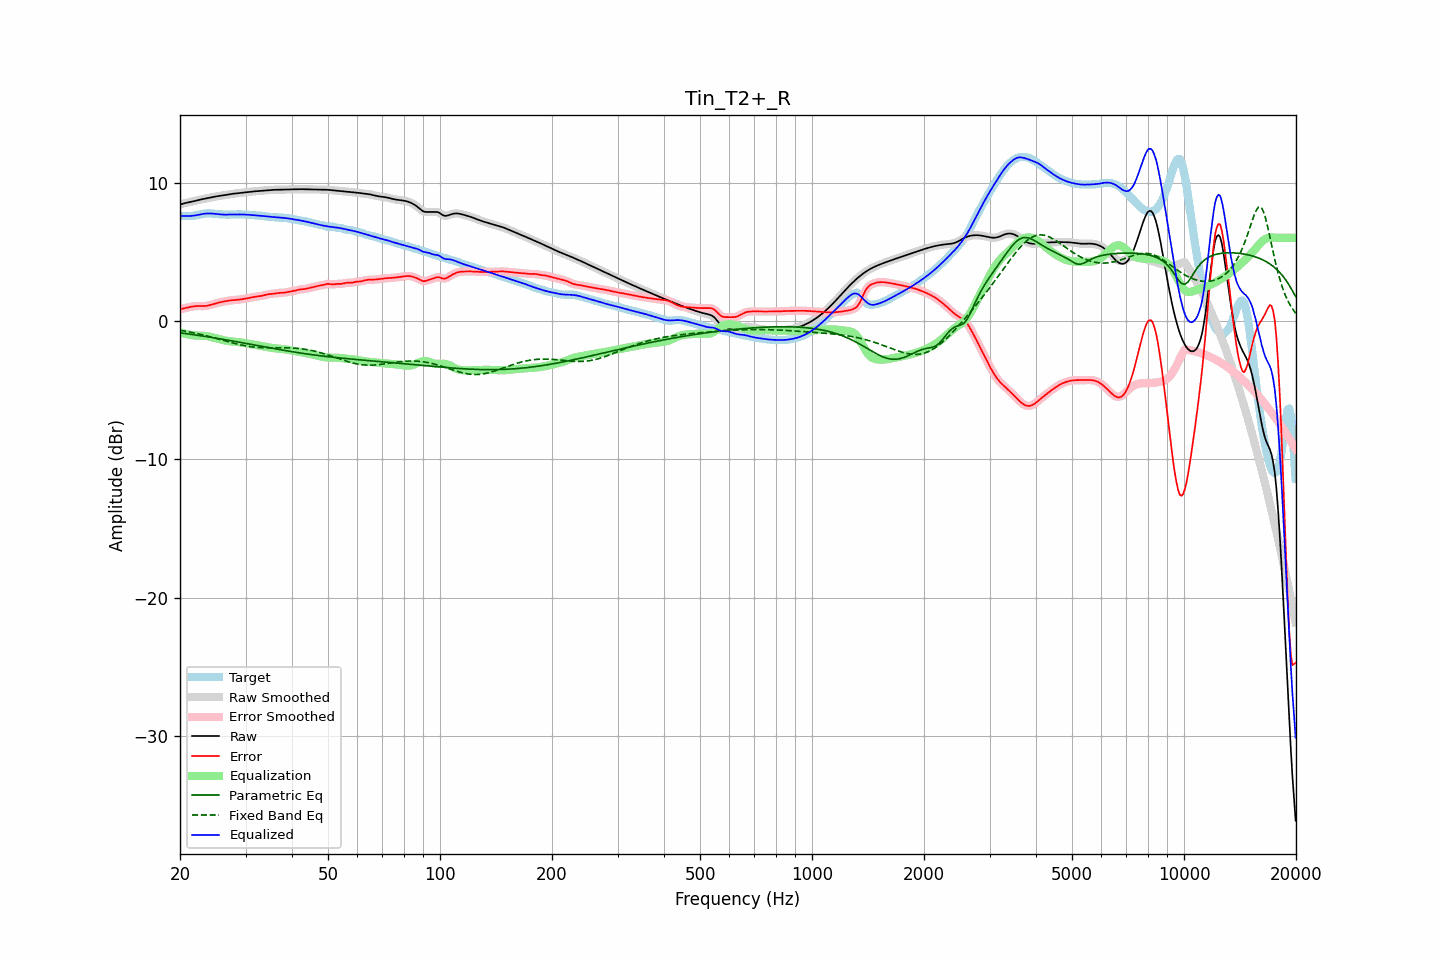

The file beside this chart, header and first rows:
frequency, raw, error, smoothed, error_smoothed, equalization, parametric_eq, fixed_band_eq, equalized_raw, equalized_smoothed, target
20.00, 8.40, 0.84, 8.40, 0.84, -0.83, -0.87, -0.68, 7.58, 7.58, 7.57
20.20, 8.44, 0.86, 8.44, 0.86, -0.86, -0.88, -0.70, 7.58, 7.58, 7.58
20.40, 8.48, 0.89, 8.48, 0.89, -0.90, -0.90, -0.72, 7.58, 7.58, 7.58
20.61, 8.51, 0.92, 8.51, 0.92, -0.93, -0.91, -0.74, 7.58, 7.58, 7.59
20.81, 8.53, 0.95, 8.53, 0.95, -0.95, -0.93, -0.76, 7.58, 7.58, 7.59
21.02, 8.56, 0.97, 8.56, 0.97, -0.98, -0.94, -0.78, 7.58, 7.58, 7.59
21.23, 8.58, 1.00, 8.58, 1.00, -1.00, -0.96, -0.81, 7.58, 7.58, 7.58
21.44, 8.61, 1.02, 8.61, 1.02, -1.02, -0.97, -0.83, 7.59, 7.59, 7.59
21.66, 8.64, 1.04, 8.64, 1.04, -1.04, -0.99, -0.85, 7.60, 7.60, 7.59
21.87, 8.66, 1.06, 8.66, 1.06, -1.05, -1.01, -0.88, 7.61, 7.61, 7.60
22.09, 8.69, 1.07, 8.69, 1.07, -1.06, -1.02, -0.90, 7.63, 7.63, 7.62
22.31, 8.72, 1.07, 8.72, 1.07, -1.06, -1.04, -0.93, 7.66, 7.66, 7.65
22.54, 8.75, 1.07, 8.75, 1.07, -1.07, -1.06, -0.95, 7.68, 7.68, 7.68
22.76, 8.77, 1.07, 8.77, 1.07, -1.07, -1.08, -0.98, 7.71, 7.71, 7.71
22.99, 8.80, 1.06, 8.80, 1.07, -1.07, -1.09, -1.01, 7.73, 7.73, 7.73
23.22, 8.82, 1.07, 8.82, 1.07, -1.08, -1.11, -1.04, 7.74, 7.74, 7.75
23.45, 8.85, 1.08, 8.85, 1.08, -1.09, -1.13, -1.06, 7.76, 7.76, 7.77
23.69, 8.87, 1.10, 8.87, 1.10, -1.11, -1.15, -1.09, 7.76, 7.76, 7.77
23.92, 8.89, 1.12, 8.89, 1.12, -1.13, -1.17, -1.12, 7.77, 7.77, 7.77
24.16, 8.92, 1.15, 8.92, 1.15, -1.15, -1.18, -1.15, 7.76, 7.76, 7.77
24.40, 8.94, 1.19, 8.94, 1.19, -1.19, -1.20, -1.19, 7.76, 7.76, 7.75
24.65, 8.96, 1.22, 8.96, 1.22, -1.22, -1.22, -1.22, 7.75, 7.75, 7.74
24.89, 8.98, 1.26, 8.98, 1.26, -1.25, -1.24, -1.25, 7.73, 7.73, 7.73
25.14, 9.00, 1.29, 9.00, 1.29, -1.28, -1.26, -1.28, 7.72, 7.72, 7.72
25.39, 9.02, 1.32, 9.02, 1.32, -1.31, -1.28, -1.31, 7.71, 7.71, 7.70
25.65, 9.04, 1.34, 9.04, 1.34, -1.34, -1.30, -1.35, 7.70, 7.70, 7.70
25.91, 9.06, 1.37, 9.06, 1.37, -1.37, -1.32, -1.38, 7.69, 7.69, 7.69
26.16, 9.08, 1.39, 9.08, 1.39, -1.40, -1.34, -1.41, 7.68, 7.68, 7.68
26.43, 9.10, 1.42, 9.10, 1.42, -1.42, -1.36, -1.44, 7.68, 7.68, 7.68
26.69, 9.12, 1.44, 9.12, 1.44, -1.44, -1.38, -1.48, 7.68, 7.68, 7.68
26.96, 9.14, 1.46, 9.14, 1.46, -1.46, -1.40, -1.51, 7.68, 7.68, 7.68
27.23, 9.16, 1.48, 9.16, 1.47, -1.47, -1.42, -1.54, 7.69, 7.69, 7.68
27.50, 9.17, 1.49, 9.17, 1.49, -1.48, -1.44, -1.57, 7.69, 7.69, 7.68
27.77, 9.19, 1.50, 9.19, 1.50, -1.50, -1.46, -1.60, 7.69, 7.69, 7.69
28.05, 9.20, 1.51, 9.20, 1.51, -1.51, -1.48, -1.63, 7.69, 7.69, 7.69
28.33, 9.21, 1.52, 9.21, 1.52, -1.52, -1.50, -1.66, 7.69, 7.69, 7.70
28.62, 9.23, 1.53, 9.23, 1.53, -1.53, -1.52, -1.69, 7.70, 7.70, 7.70
28.90, 9.24, 1.54, 9.24, 1.54, -1.54, -1.54, -1.72, 7.69, 7.69, 7.70
29.19, 9.25, 1.56, 9.25, 1.56, -1.56, -1.57, -1.74, 7.69, 7.69, 7.70
29.48, 9.27, 1.57, 9.27, 1.57, -1.58, -1.59, -1.77, 7.69, 7.69, 7.69
29.78, 9.28, 1.60, 9.28, 1.60, -1.60, -1.61, -1.79, 7.69, 7.69, 7.69
30.08, 9.30, 1.62, 9.30, 1.62, -1.62, -1.63, -1.81, 7.68, 7.68, 7.68
30.38, 9.31, 1.64, 9.31, 1.64, -1.64, -1.65, -1.83, 7.67, 7.67, 7.67
30.68, 9.33, 1.66, 9.33, 1.66, -1.66, -1.67, -1.85, 7.67, 7.67, 7.67
30.99, 9.34, 1.69, 9.34, 1.69, -1.68, -1.69, -1.87, 7.66, 7.66, 7.66
31.30, 9.35, 1.71, 9.35, 1.71, -1.70, -1.72, -1.88, 7.65, 7.65, 7.64
31.61, 9.36, 1.73, 9.36, 1.73, -1.72, -1.74, -1.89, 7.64, 7.64, 7.63
31.93, 9.37, 1.75, 9.37, 1.75, -1.74, -1.76, -1.90, 7.63, 7.63, 7.62
32.24, 9.38, 1.76, 9.38, 1.76, -1.76, -1.78, -1.91, 7.62, 7.62, 7.62
32.57, 9.39, 1.78, 9.39, 1.78, -1.78, -1.80, -1.92, 7.61, 7.61, 7.61
32.89, 9.40, 1.79, 9.40, 1.79, -1.80, -1.82, -1.93, 7.60, 7.60, 7.61
33.22, 9.41, 1.81, 9.41, 1.81, -1.82, -1.84, -1.93, 7.59, 7.59, 7.60
33.55, 9.42, 1.84, 9.42, 1.84, -1.85, -1.87, -1.94, 7.57, 7.57, 7.58
33.89, 9.43, 1.87, 9.43, 1.87, -1.87, -1.89, -1.94, 7.56, 7.56, 7.56
34.23, 9.44, 1.90, 9.44, 1.90, -1.89, -1.91, -1.94, 7.55, 7.55, 7.54
34.57, 9.45, 1.93, 9.45, 1.92, -1.91, -1.93, -1.94, 7.54, 7.54, 7.52
34.92, 9.46, 1.94, 9.46, 1.94, -1.93, -1.95, -1.95, 7.52, 7.52, 7.52
35.27, 9.46, 1.95, 9.46, 1.95, -1.95, -1.97, -1.95, 7.51, 7.51, 7.51
35.62, 9.47, 1.96, 9.47, 1.96, -1.97, -1.99, -1.94, 7.50, 7.50, 7.51
35.97, 9.47, 1.97, 9.47, 1.98, -1.98, -2.01, -1.94, 7.49, 7.49, 7.50
... 635 more rows
